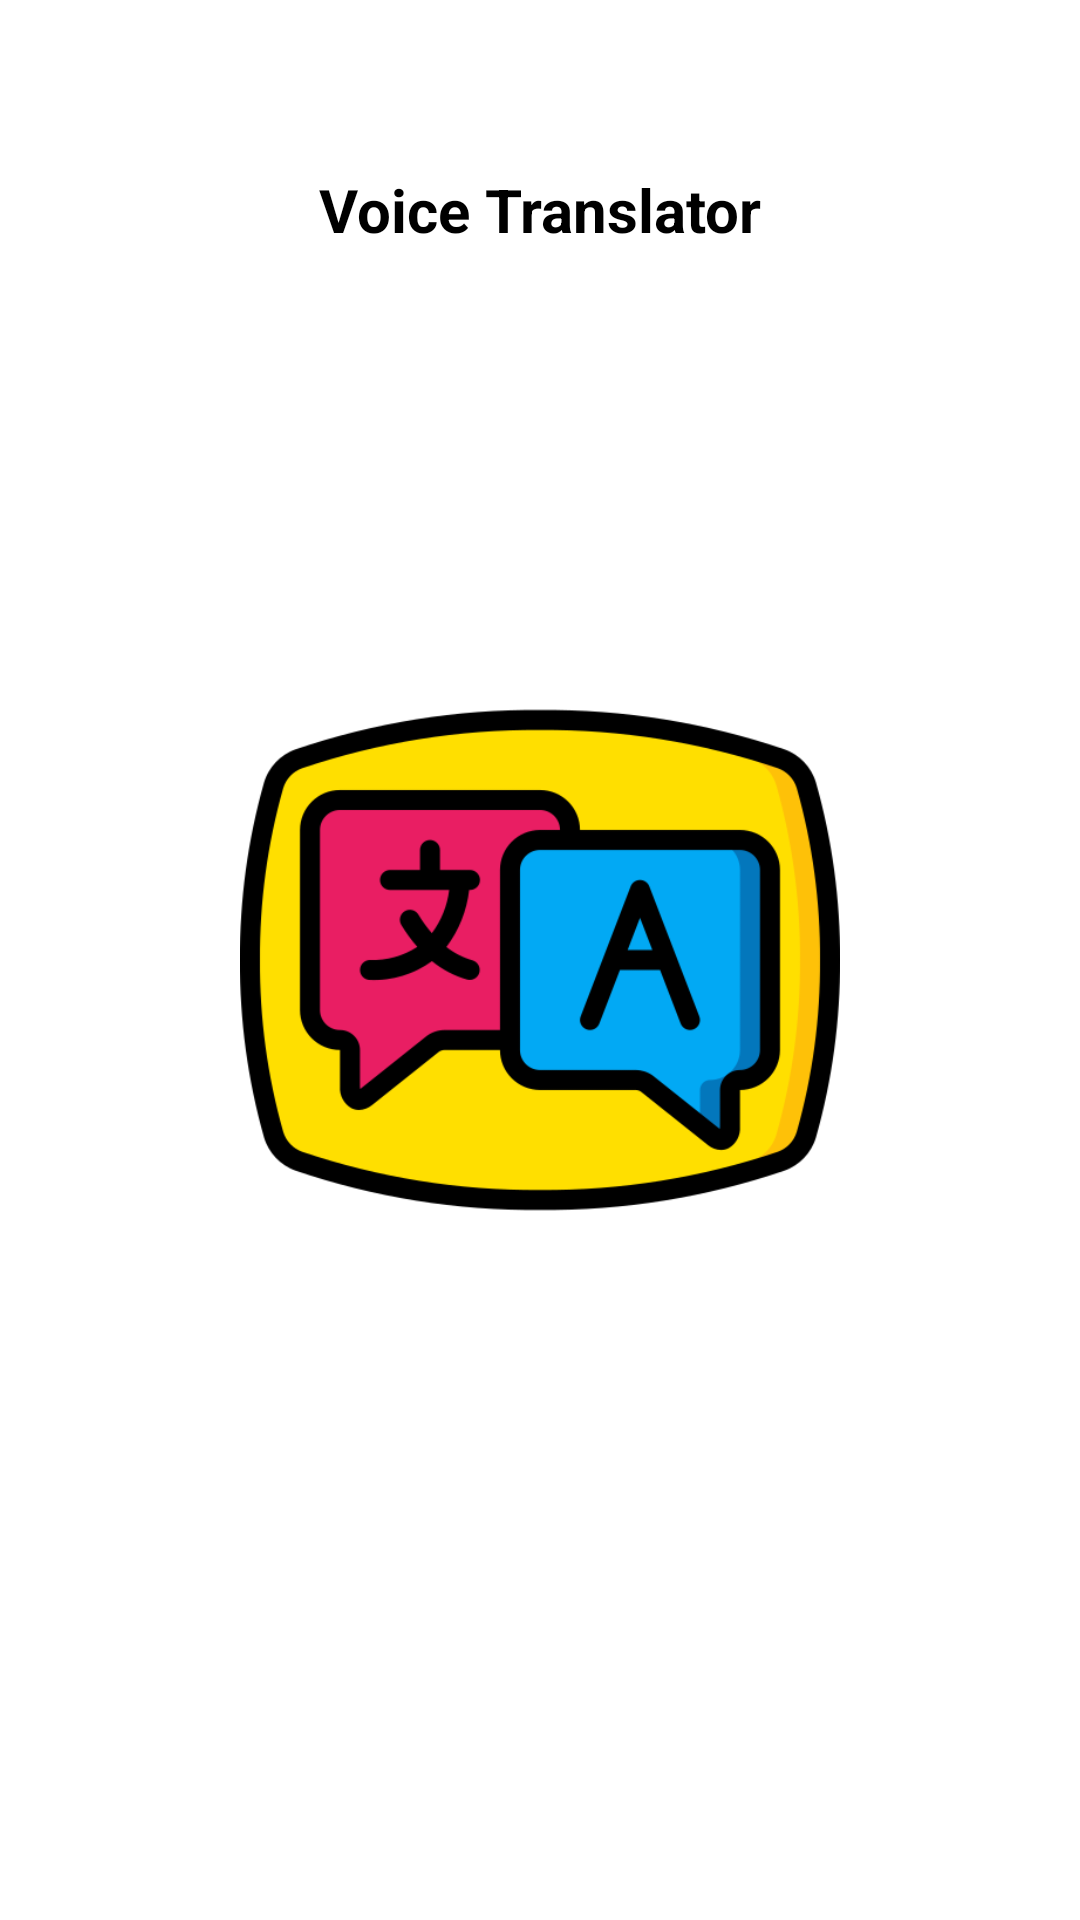

Android layout source for this screen:
<!-- AndroidManifest.xml: application theme Theme.VoiceTranlsator -->
<!-- res/layout/fragment_voice_translator.xml -->
<FrameLayout xmlns:android="http://schemas.android.com/apk/res/android"
    xmlns:tools="http://schemas.android.com/tools"
    android:layout_width="match_parent"
    android:layout_height="match_parent"
    android:fitsSystemWindows="true"
    android:orientation="vertical"
    android:gravity="center"
    tools:context="com.UniverTranslate.fragments.VoiceTranslator">

    <TextView
        android:layout_width="wrap_content"
        android:layout_height="wrap_content"
        android:text="Voice Translator"
        android:layout_gravity="center"
        android:textSize="20sp"
        android:textStyle="bold"
        android:textColor="@color/black"
        android:layout_marginBottom="250dp"/>

    <ImageView
        android:layout_width="200dp"
        android:layout_height="200dp"
        android:layout_gravity="center"
        android:contentDescription="TODO"
        android:src="@drawable/voicetranslator" />

</FrameLayout>
<!-- resources referenced by this layout -->
<resources>
  <color name="black">#FF000000</color>
  <!-- drawable voicetranslator: png bitmap (drawable, 27521 bytes) -->
  <style name="Theme.VoiceTranlsator" parent="Theme.Material3.Light.NoActionBar">
          <item name="colorPrimary">@color/colorPrimary</item>
          <item name="android:textColor">@color/black</item>
          <item name="android:background">@color/white</item>
      </style>
  <color name="colorPrimary">#41C4E7</color>
  <color name="white">#FFFFFFFF</color>
</resources>
